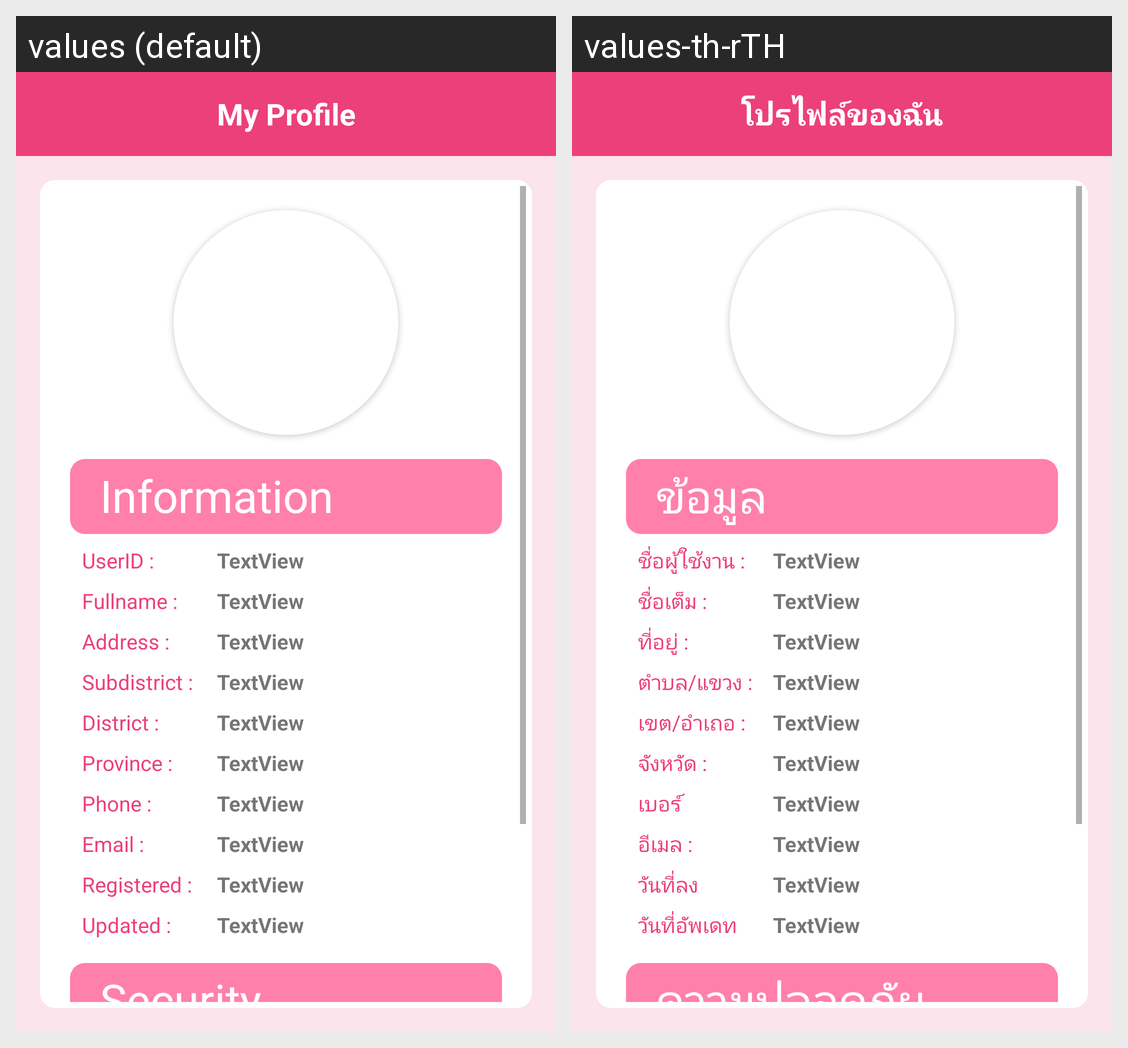

Here is an Android app screen in its default locale and in the app's own translations. Write out the translated-string differences for the strings that appear on this screen.
Android screen res/layout/activity_user_profile.xml rendered under 2 locales, left to right: values (default), values-th-rTH. Device: Nexus 5 (rendered at 1080×1920; each locale shown at half size, 540×960, under a caption strip naming it); theme AppTheme.
Strings drawn on this screen, with the default value and each locale's value (text and hints the layout hard-codes, and strings that could not be matched under every locale, appear in the picture but are not listed):

userprofileHeader
  values: My Profile
  values-th-rTH: โปรไฟล์ของฉัน

userInformation
  values: Information
  values-th-rTH: ข้อมูล

userID
  values: UserID :
  values-th-rTH: ชื่อผู้ใช้งาน :

userFullname
  values: Fullname :
  values-th-rTH: ชื่อเต็ม :

userAddress
  values: Address :
  values-th-rTH: ที่อยู่ :

userSubdistrict
  values: Subdistrict :
  values-th-rTH: ตำบล/แขวง :

userDistrict
  values: District :
  values-th-rTH: เขต/อำเถอ :

userProvince
  values: Province :
  values-th-rTH: จังหวัด :

userPhone
  values: Phone :
  values-th-rTH: เบอร์โทรศัพท์ :

userEmail
  values: Email :
  values-th-rTH: อีเมล :

userRegistered
  values: Registered :
  values-th-rTH: วันที่ลงทะเบียน :

userUpdated
  values: Updated :
  values-th-rTH: วันที่อัพเดทล่าสุด :

userSecurity
  values: Security
  values-th-rTH: ความปลอดภัย
